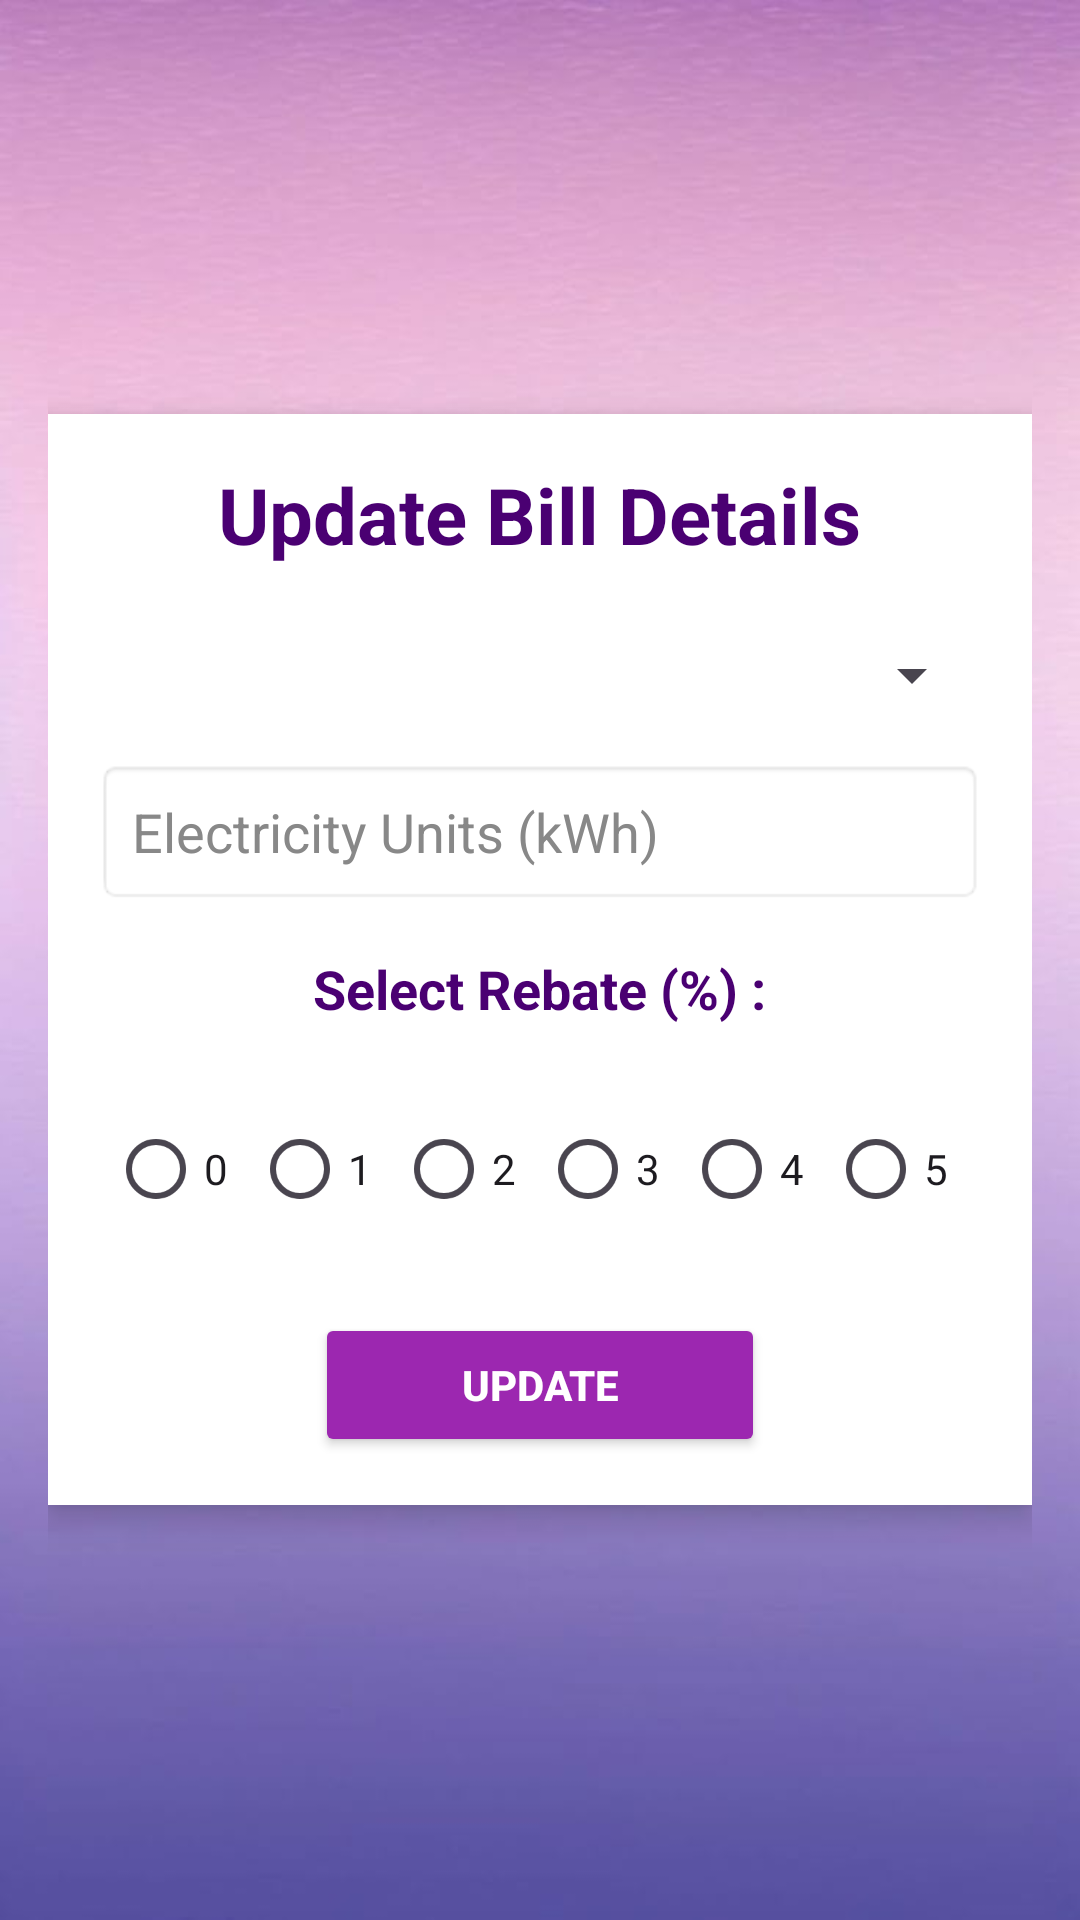

Produce the Android XML layout that renders to this screen, including the resource entries it uses.
<!-- AndroidManifest.xml: application theme Theme.MyElectricBills -->
<!-- res/layout/activity_update_bill.xml -->
<?xml version="1.0" encoding="utf-8"?>
<ScrollView xmlns:android="http://schemas.android.com/apk/res/android"
    android:layout_width="match_parent"
    android:layout_height="match_parent"
    android:background="@drawable/background"
    android:padding="16dp">

    <LinearLayout
        android:orientation="vertical"
        android:layout_width="match_parent"
        android:layout_height="wrap_content"
        android:padding="16dp"
        android:background="@android:color/white"
        android:elevation="6dp"
        android:layout_marginTop="32dp"
        android:layout_marginBottom="32dp"
        android:clipToPadding="false"
        android:layout_gravity="center"
        android:gravity="center_horizontal">

        
        <TextView
            android:layout_width="wrap_content"
            android:layout_height="wrap_content"
            android:text="Update Bill Details"
            android:textSize="26sp"
            android:textStyle="bold"
            android:textColor="#4A0072"
            android:layout_marginBottom="24dp"
            android:gravity="center" />

        
        <Spinner
            android:id="@+id/spinnerUpdateMonth"
            android:layout_width="match_parent"
            android:layout_height="wrap_content"
            android:layout_marginBottom="16dp"
            android:contentDescription="Select month" />

        
        <EditText
            android:id="@+id/editTextUpdateUnits"
            android:layout_width="match_parent"
            android:layout_height="wrap_content"
            android:hint="Electricity Units (kWh)"
            android:inputType="numberDecimal"
            android:layout_marginBottom="16dp"
            android:padding="12dp"
            android:background="@android:drawable/editbox_background"
            android:textColor="#000000"
            android:textColorHint="#888888"
            android:contentDescription="Enter electricity usage in kWh" />

        
        <TextView
            android:layout_width="wrap_content"
            android:layout_height="wrap_content"
            android:text="Select Rebate (%) :"
            android:textSize="18sp"
            android:textStyle="bold"
            android:layout_marginBottom="8dp"
            android:textColor="#4A0072" />

        
        <RadioGroup
            android:id="@+id/radioGroupUpdateRebate"
            android:layout_width="wrap_content"
            android:layout_height="wrap_content"
            android:orientation="horizontal"
            android:layout_marginTop="16dp">

            
            <RadioButton
                android:id="@+id/radioUpdate0"
                android:layout_width="wrap_content"
                android:layout_height="wrap_content"
                android:text="0" />

            <RadioButton
                android:id="@+id/radioUpdate1"
                android:layout_width="wrap_content"
                android:layout_height="wrap_content"
                android:text="1" />

            <RadioButton
                android:id="@+id/radioUpdate2"
                android:layout_width="wrap_content"
                android:layout_height="wrap_content"
                android:text="2" />

            <RadioButton
                android:id="@+id/radioUpdate3"
                android:layout_width="wrap_content"
                android:layout_height="wrap_content"
                android:text="3" />

            <RadioButton
                android:id="@+id/radioUpdate4"
                android:layout_width="wrap_content"
                android:layout_height="wrap_content"
                android:text="4" />

            <RadioButton
                android:id="@+id/radioUpdate5"
                android:layout_width="wrap_content"
                android:layout_height="wrap_content"
                android:text="5" />
        </RadioGroup>

        
        <Button
            android:id="@+id/buttonSave"
            android:layout_width="150dp"
            android:layout_height="wrap_content"
            android:text="Update"
            android:backgroundTint="#9C27B0"
            android:textColor="#FFFFFF"
            android:textStyle="bold"
            android:padding="12dp"
            android:layout_marginTop="24dp"
            android:layout_gravity="center" />
    </LinearLayout>
</ScrollView>
<!-- resources referenced by this layout -->
<resources>
  <!-- drawable background: jpg bitmap (drawable, 19930 bytes) -->
  <style name="Theme.MyElectricBills" parent="Base.Theme.MyElectricBills" />
  <style name="Base.Theme.MyElectricBills" parent="Theme.Material3.DayNight.NoActionBar">
          
          
      </style>
</resources>
